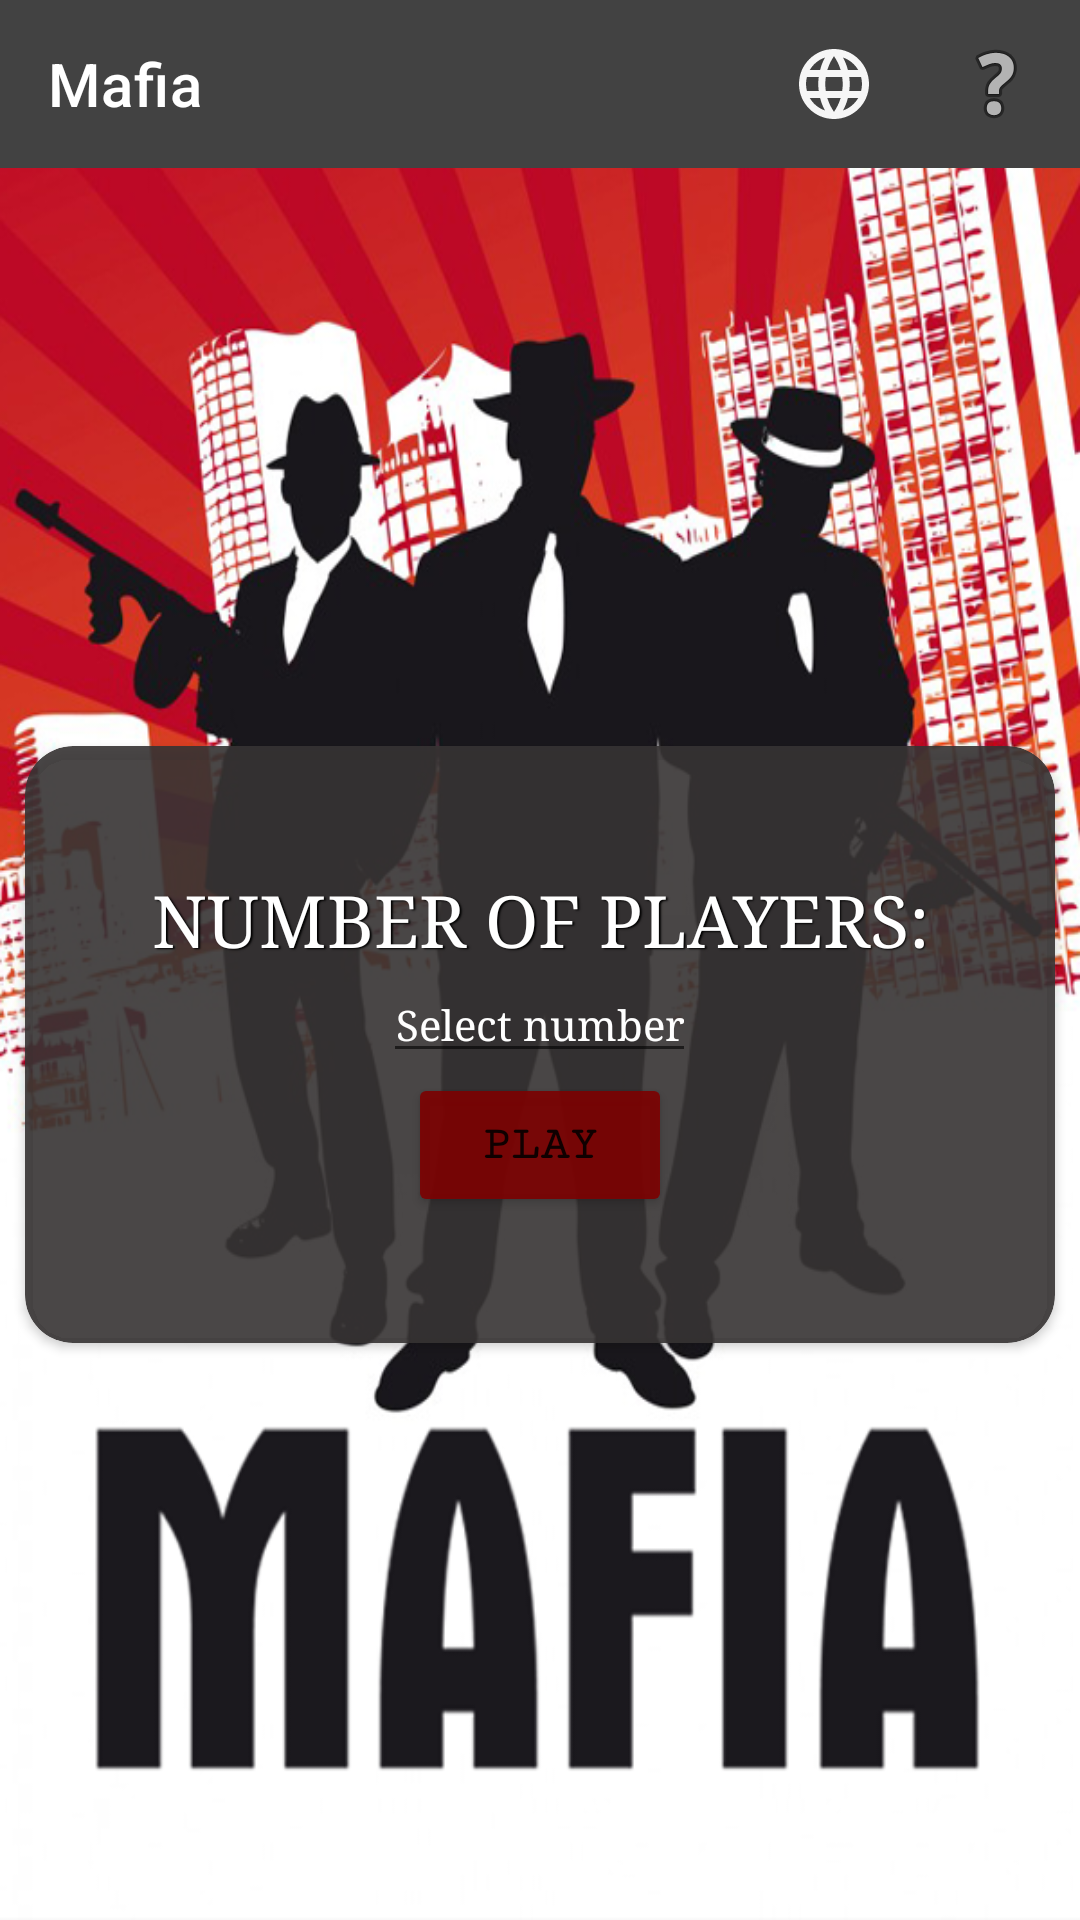

This screen was rendered from an Android layout file. Write that file and the resources it references.
<!-- AndroidManifest.xml: application theme Theme.Mafia -->
<!-- res/layout/fragment_home.xml -->
<?xml version="1.0" encoding="utf-8"?>
<androidx.constraintlayout.widget.ConstraintLayout
    xmlns:android="http://schemas.android.com/apk/res/android"
    xmlns:tools="http://schemas.android.com/tools"
    android:layout_width="match_parent"
    android:layout_height="match_parent"
    xmlns:app="http://schemas.android.com/apk/res-auto"
    android:background="@drawable/background">

    <androidx.appcompat.widget.Toolbar
        android:id="@+id/toolbar_home"
        android:layout_width="match_parent"
        android:layout_height="wrap_content"
        app:layout_constraintVertical_weight="2"
        app:layout_constraintTop_toTopOf="parent"
        app:layout_constraintLeft_toLeftOf="parent"
        app:layout_constraintRight_toRightOf="parent"
        android:background="@color/cardview_dark_background"
        app:title="@string/app_name"
        app:menu="@menu/toolbar_menu"
        app:titleTextColor="@color/white"
        />


    <androidx.cardview.widget.CardView
        android:layout_width="wrap_content"
        android:layout_height="wrap_content"
        app:layout_constraintBottom_toBottomOf="parent"
        app:layout_constraintEnd_toEndOf="parent"
        app:layout_constraintStart_toStartOf="parent"
        app:layout_constraintTop_toBottomOf="@+id/toolbar_home"
        app:cardBackgroundColor="@color/cardView"
        app:cardCornerRadius="16dp">

        <LinearLayout
            android:padding="42dp"
            android:layout_width="match_parent"
            android:layout_height="match_parent"
            android:gravity="center"
            android:orientation="vertical"
            >

            <TextView
                android:id="@+id/textView"
                android:layout_width="wrap_content"
                android:layout_height="wrap_content"
                android:fontFamily="serif"
                android:text="@string/players_number"
                android:textAlignment="center"
                android:textAllCaps="true"
                android:textColor="@color/white"
                android:textSize="24sp"
                app:layout_constraintBottom_toTopOf="@+id/editText"
                app:layout_constraintEnd_toEndOf="parent"
                app:layout_constraintStart_toStartOf="parent"
                android:shadowColor="@color/black"
                android:shadowDx="1.5"
                android:shadowDy="1.3"
                android:shadowRadius="1"/>

            <EditText
                android:id="@+id/editText"
                android:layout_width="wrap_content"
                android:layout_height="wrap_content"
                android:gravity="center"
                android:fontFamily="serif"
                android:hint="@string/select_player_count"
                android:inputType="number"
                android:textSize="14sp"
                android:textColor="@color/white"
                android:textColorHint="@color/white"
                app:layout_constraintBottom_toTopOf="@+id/btn_play"
                app:layout_constraintEnd_toEndOf="@+id/btn_play"
                app:layout_constraintStart_toStartOf="@+id/btn_play" />

            <Button
                android:id="@+id/btn_play"
                android:layout_width="wrap_content"
                android:layout_height="wrap_content"
                android:textSize="16sp"
                android:textStyle="bold"
                android:text="@string/play"
                android:fontFamily="serif-monospace"
                android:backgroundTint="@color/button"
                app:layout_constraintBottom_toBottomOf="parent"
                app:layout_constraintLeft_toLeftOf="parent"
                app:layout_constraintRight_toRightOf="parent"
                app:layout_constraintTop_toBottomOf="@id/toolbar_home" />

        </LinearLayout>

    </androidx.cardview.widget.CardView>

</androidx.constraintlayout.widget.ConstraintLayout>
<!-- resources referenced by this layout -->
<resources>
  <color name="black">#FF000000</color>
  <color name="button">#E97C0202</color>
  <color name="cardView">#E6373333</color>
  <color name="white">#FFFFFF</color>
  <!-- drawable background: png bitmap (drawable, 362749 bytes) -->
  <string name="app_name">Mafia</string>
  <string name="play">Play</string>
  <string name="players_number">Number of players:</string>
  <string name="select_player_count">Select number</string>
  <style name="Theme.Mafia" parent="Theme.MaterialComponents.DayNight.NoActionBar">
          
          <item name="colorPrimary">@color/button</item>
          <item name="colorPrimaryVariant">@color/purple_700</item>
          <item name="colorOnPrimary">@color/white</item>
          
          <item name="colorSecondary">@color/teal_200</item>
          <item name="colorSecondaryVariant">@color/teal_700</item>
          <item name="colorOnSecondary">@color/black</item>
          <item name="android:windowFullscreen">true</item>
          
          <item name="android:statusBarColor" tools:targetApi="l">?attr/colorPrimaryVariant</item>
          
      </style>
  <color name="purple_700">#FF3700B3</color>
  <color name="teal_200">#FF03DAC5</color>
  <color name="teal_700">#FF018786</color>
</resources>
